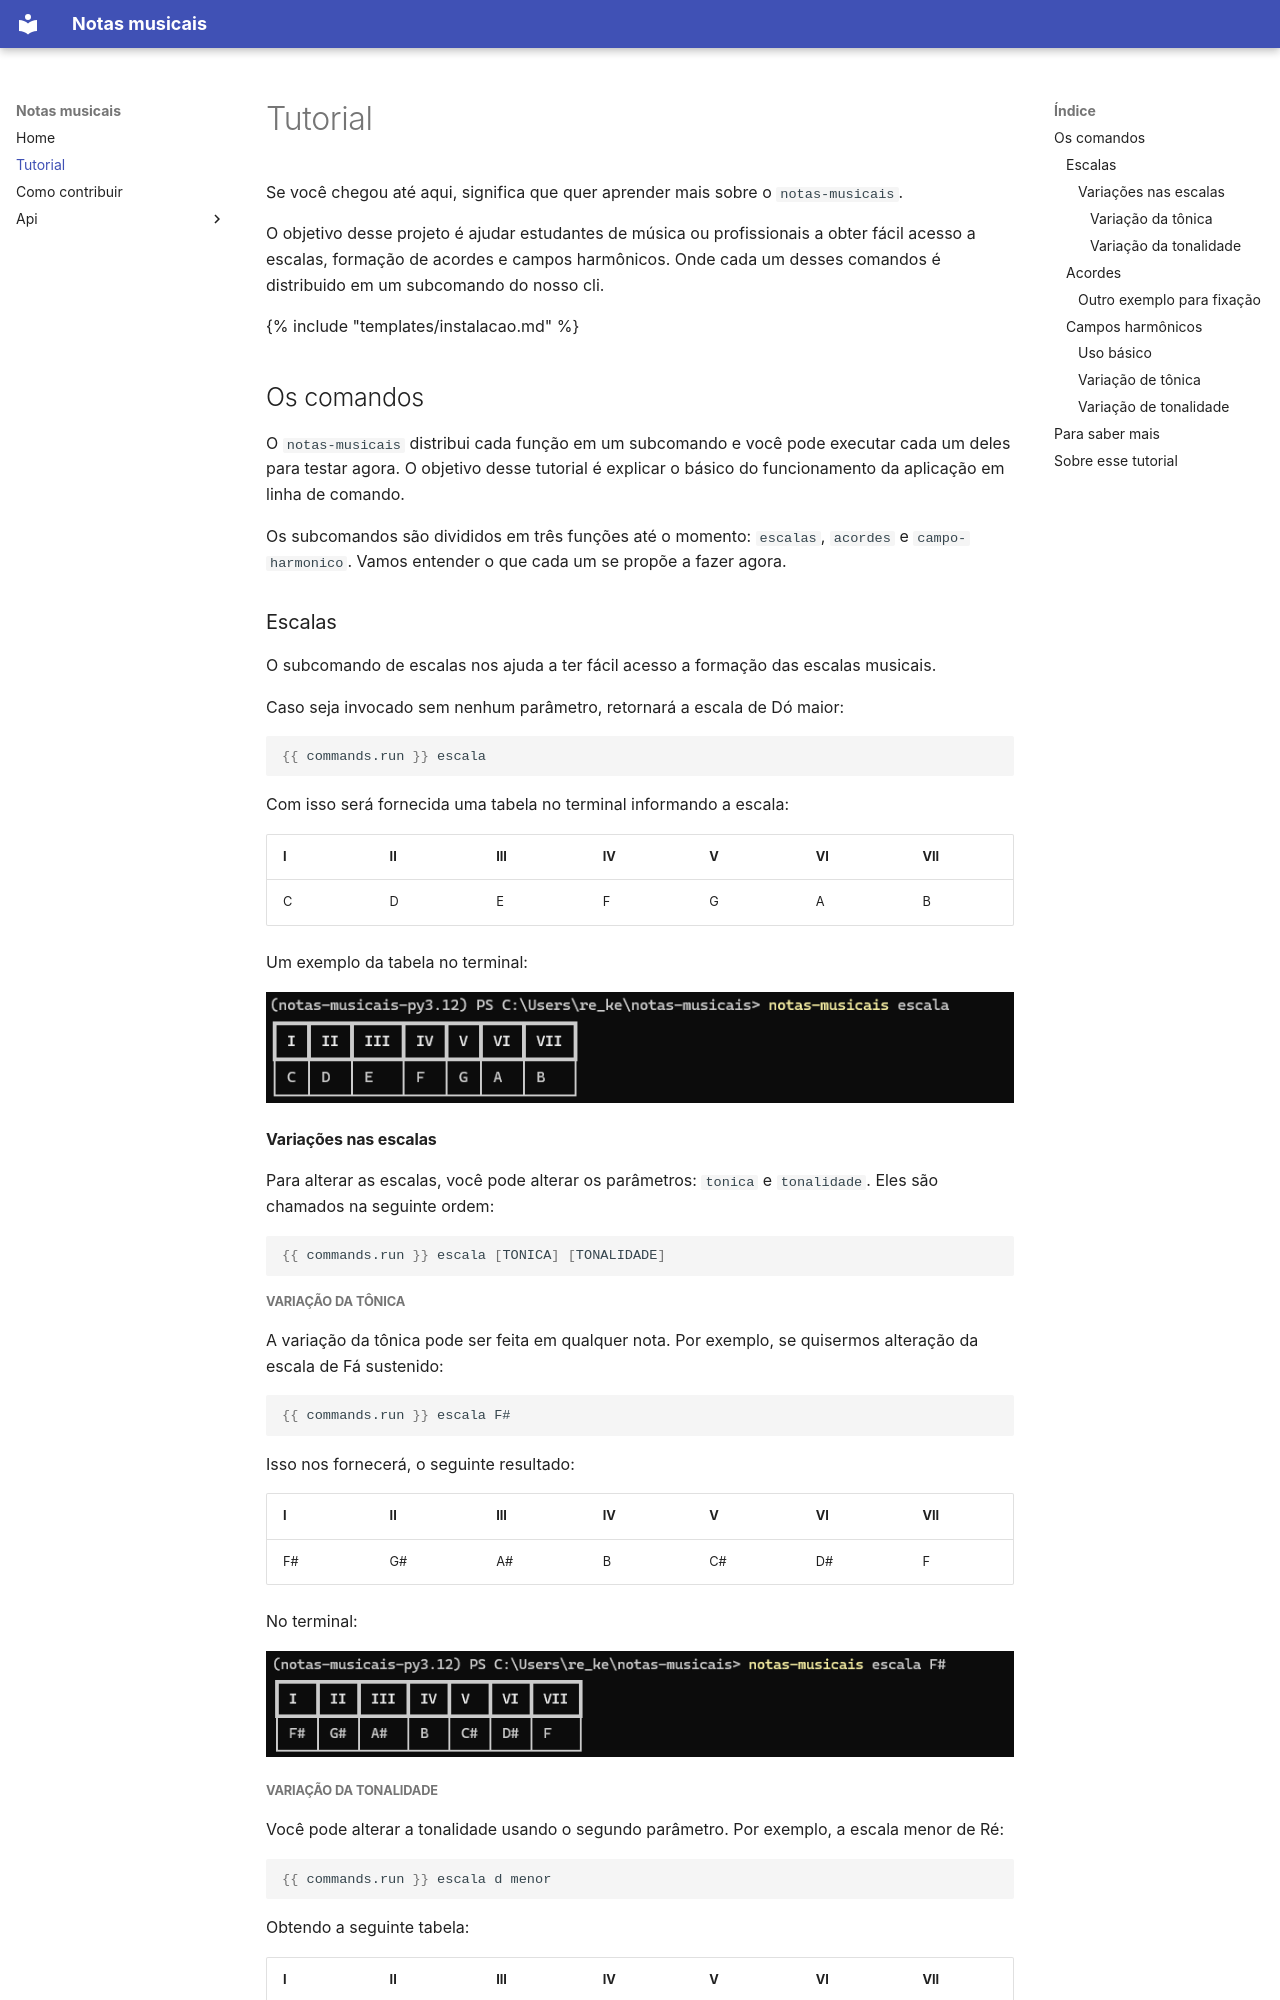

repository: renatoksxd/notas-musicais · page: 01_tutorial/index.html · generator: mkdocs

# Tutorial

Se você chegou até aqui, significa que quer aprender mais sobre o `notas-musicais`.

O objetivo desse projeto é ajudar estudantes de música ou profissionais a obter fácil acesso a escalas, formação de acordes e campos harmônicos. Onde cada um desses comandos é distribuido em um subcomando do nosso cli.

{% include "templates/instalacao.md" %}


## Os comandos

O `notas-musicais` distribui cada função em um subcomando e você pode executar cada um deles para testar agora. O objetivo desse tutorial é explicar o básico do funcionamento da aplicação em linha de comando.

Os subcomandos são divididos em três funções até o momento: `escalas`, `acordes` e `campo-harmonico`. Vamos entender o que cada um se propõe a fazer agora.

### Escalas

O subcomando de escalas nos ajuda a ter fácil acesso a formação das escalas musicais.

Caso seja invocado sem nenhum parâmetro, retornará a escala de Dó maior:

```bash
{{ commands.run }} escala
```

Com isso será fornecida uma tabela no terminal informando a escala:

| I | II | III | IV | V | VI | VII |
| - | -- | --- | -- | - | -- | --- |
| C | D  |  E  | F  | G | A  |  B  |

Um exemplo da tabela no terminal:

![](assets/tutorial/img_01.png)


#### Variações nas escalas

Para alterar as escalas, você pode alterar os parâmetros: `tonica` e `tonalidade`. Eles são chamados na seguinte ordem:

```bash
{{ commands.run }} escala [TONICA] [TONALIDADE]
```

##### Variação da tônica

A variação da tônica pode ser feita em qualquer nota. Por exemplo, se quisermos alteração da escala de Fá sustenido:

```bash
{{ commands.run }} escala F#
```

Isso nos fornecerá, o seguinte resultado:

| I | II | III | IV | V | VI | VII |
| - | -- | --- | -- | - | -- | --- |
| F# | G#  | A#   | B  | C# | D#  | F   |

No terminal:

![](assets/tutorial/img_02.png)
